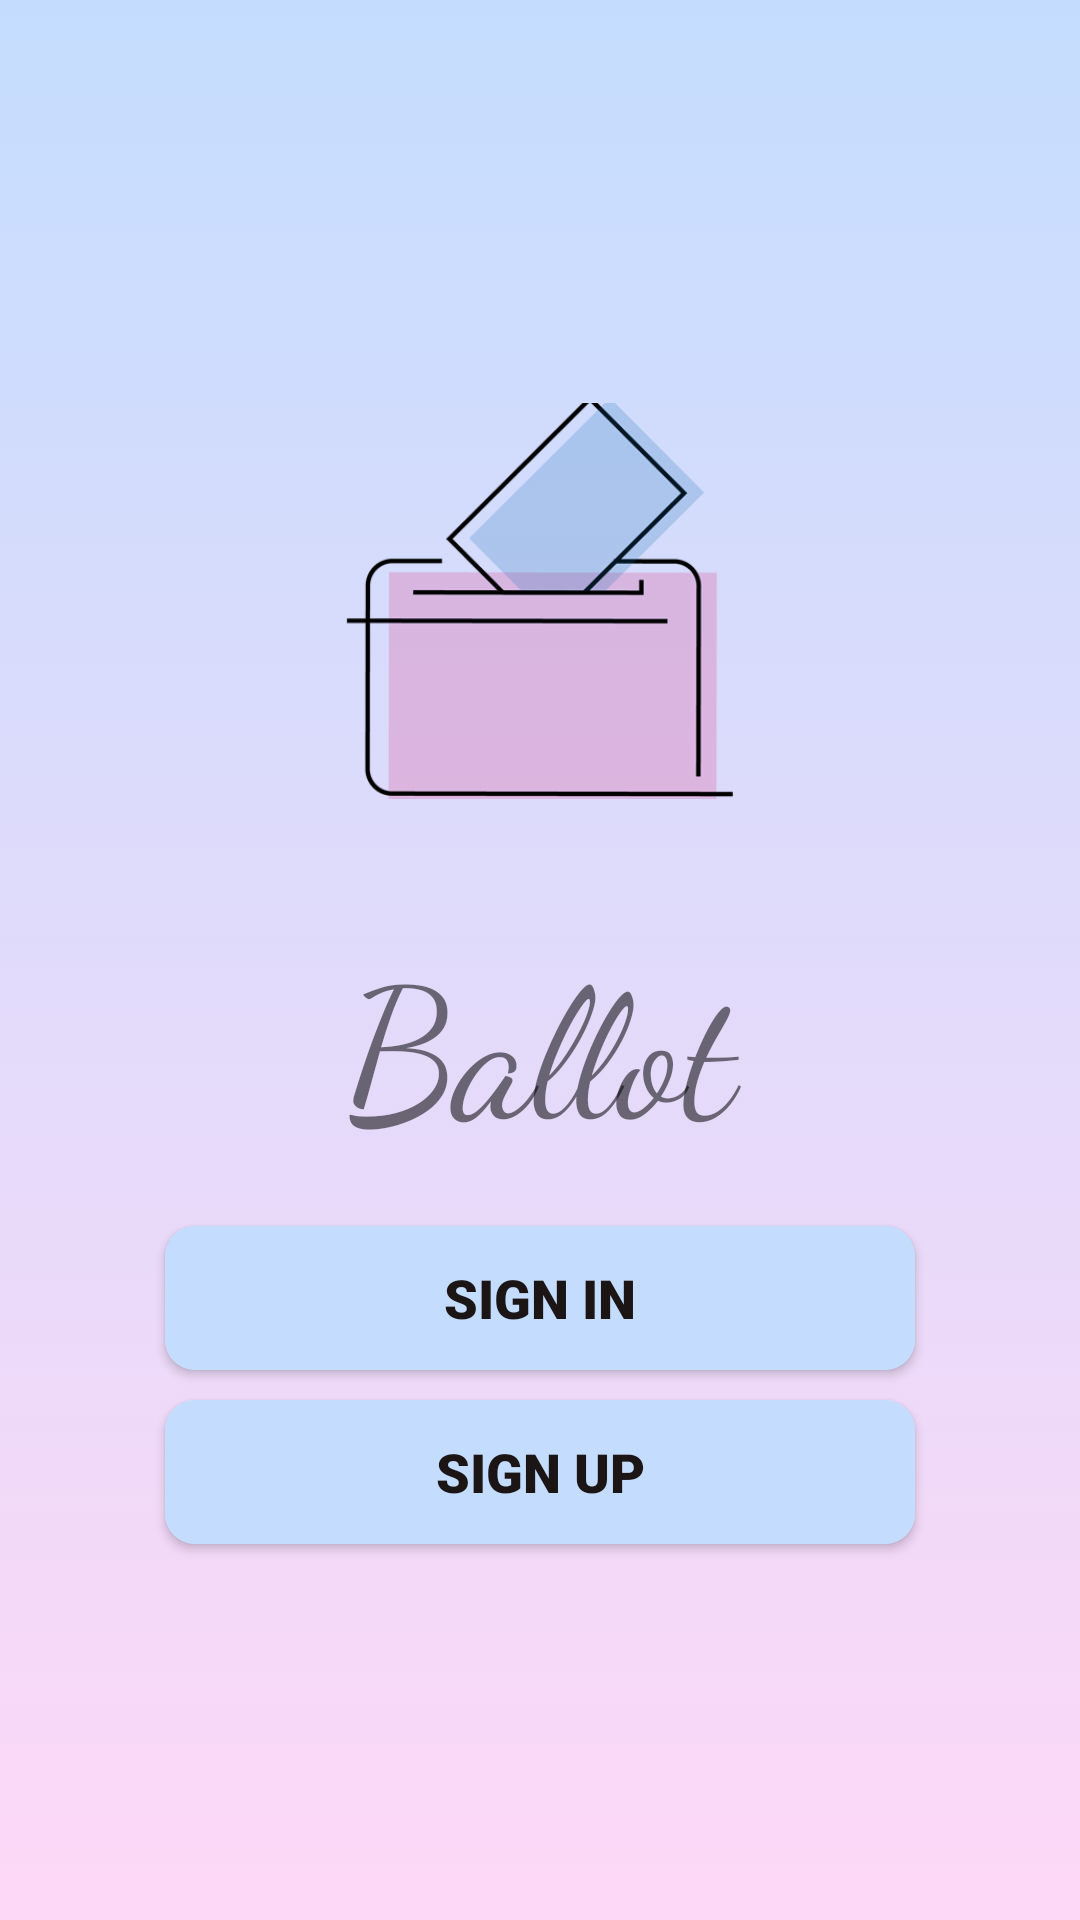

Produce the Android XML layout that renders to this screen, including the resource entries it uses.
<!-- AndroidManifest.xml: application theme Theme.Ballot -->
<!-- res/layout/activity_main.xml -->
<?xml version="1.0" encoding="utf-8"?>
<RelativeLayout xmlns:android="http://schemas.android.com/apk/res/android"
    xmlns:app="http://schemas.android.com/apk/res-auto"
    xmlns:tools="http://schemas.android.com/tools"
    android:layout_width="match_parent"
    android:layout_height="match_parent"
    android:background="@drawable/background_main"
    android:visibility="visible"
    app:layout_goneMarginBottom="10dp"
    tools:context=".MainActivity"
    tools:visibility="visible">

    <LinearLayout
        android:layout_width="match_parent"
        android:layout_height="match_parent"
        android:gravity="center"
        android:orientation="vertical"
        tools:ignore="MissingConstraints">

        <ImageView
            android:id="@+id/imageView"
            android:layout_width="176dp"
            android:layout_height="170dp"
            android:layout_marginBottom="10dp"
            android:src="@drawable/logo"
            android:visibility="visible" />

        <TextView
            android:layout_width="match_parent"
            android:layout_height="wrap_content"

            android:layout_gravity="center"
            android:layout_marginBottom="10dp"
            android:fontFamily="cursive"
            android:gravity="center"
            android:padding="10dp"
            android:text="Ballot"
            android:textSize="60sp" />

        <Button
            android:id="@+id/btnLogin"
            android:layout_width="250dp"
            android:layout_height="wrap_content"
            android:layout_marginBottom="10dp"
            android:background="@drawable/btn_view"
            android:fontFamily="sans-serif-black"
            android:padding="10dp"
            android:text="Sign In"
            android:textColor="#1B1515"
            android:textSize="18sp" />

        <Button
            android:id="@+id/btnSignUp"
            android:layout_width="250dp"
            android:layout_height="wrap_content"
            android:layout_marginBottom="10dp"
            android:background="@drawable/btn_view"
            android:fontFamily="sans-serif-black"
            android:padding="10dp"
            android:text="Sign Up"
            android:textColor="#1B1515"
            android:textSize="18sp" />
    </LinearLayout>
</RelativeLayout>
<!-- resources referenced by this layout -->
<resources>
  <!-- drawable background_main (drawable) -->
  <?xml version="1.0" encoding="utf-8"?>
  <selector xmlns:android="http://schemas.android.com/apk/res/android">
      <item>
          <shape>
              <gradient android:angle="90" android:startColor="#FED8F7" android:endColor="#C4DDFE" android:type="linear"/>
          </shape>
      </item>
  </selector>
  <!-- drawable btn_view (drawable) -->
  <?xml version="1.0" encoding="utf-8"?>
  <selector xmlns:android="http://schemas.android.com/apk/res/android">
      <item android:state_enabled="true">
          <shape android:shape="rectangle">
           <corners android:radius="10dp"/>
              <gradient android:startColor="#C4DDFE" android:endColor="#C4DDFE" android:type="linear"/>
          </shape>
      </item>
  </selector>
  <!-- drawable logo: png bitmap (drawable, 11286 bytes) -->
  <style name="Theme.Ballot" parent="Theme.AppCompat.DayNight.NoActionBar">
          
          <item name="colorPrimary">@color/purple_500</item>
          <item name="colorPrimaryVariant">@color/purple_700</item>
          <item name="colorOnPrimary">@color/white</item>
          
          <item name="colorSecondary">@color/teal_200</item>
          <item name="colorSecondaryVariant">@color/teal_700</item>
          <item name="colorOnSecondary">@color/black</item>
          
          <item name="android:statusBarColor" tools:targetApi="l">?attr/colorPrimaryVariant</item>
          
      </style>
  <!-- not gathered from this repository: default colours our renderer supplied (Android Studio template values) -->
  <color name="purple_500">#FF6200EE</color>
  <color name="purple_700">#FF3700B3</color>
  <color name="teal_200">#FF03DAC5</color>
  <color name="teal_700">#FF018786</color>
  <color name="black">#FF000000</color>
  <color name="white">#FFFFFFFF</color>
</resources>
